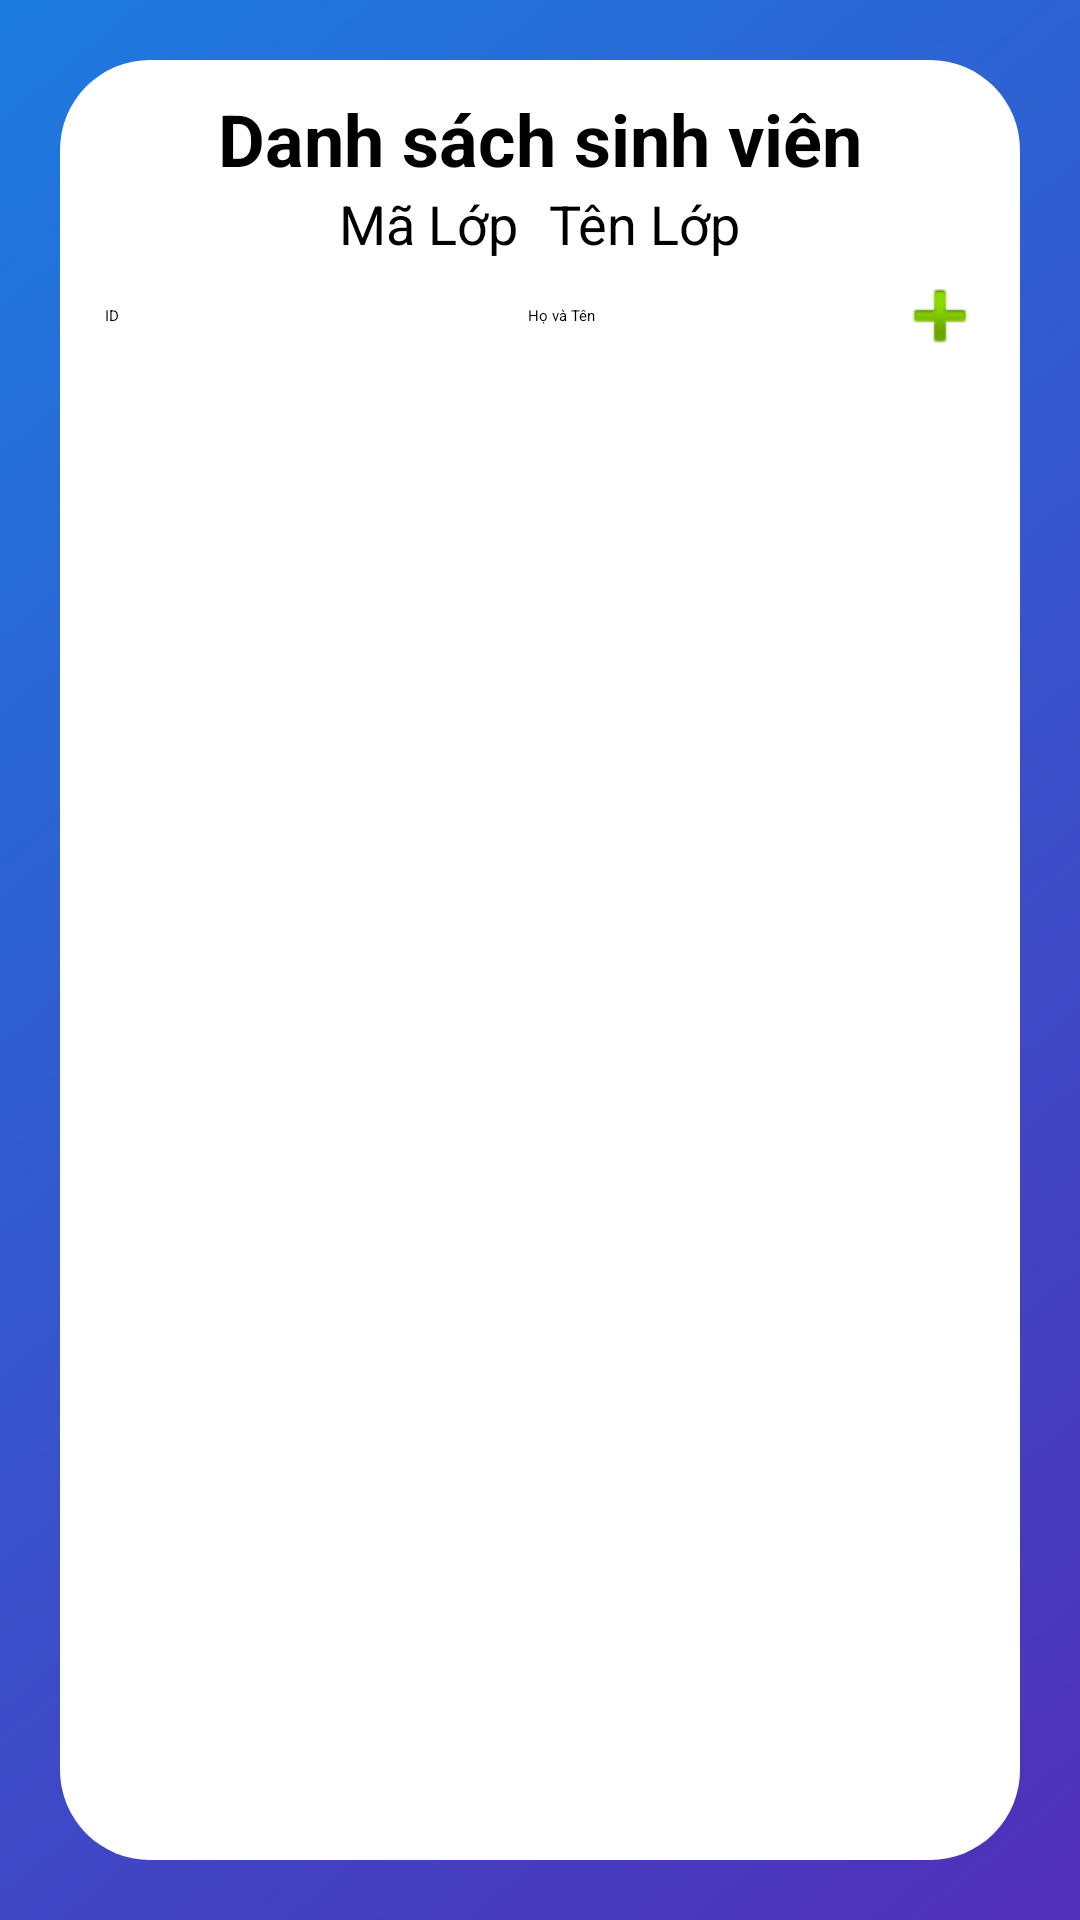

Write the Android layout XML for this screen, with the resource values it uses.
<!-- AndroidManifest.xml: application theme Theme.AndroidGiuaKi -->
<!-- res/layout/dssv_layout.xml -->
<?xml version="1.0" encoding="utf-8"?>
<LinearLayout xmlns:android="http://schemas.android.com/apk/res/android"
    android:orientation="vertical" android:layout_width="match_parent"
    android:layout_height="match_parent"
    android:background="@drawable/login_bg">

    <LinearLayout
        android:layout_width="match_parent"
        android:layout_height="match_parent"
        android:layout_margin="20dp"
        android:background="@drawable/rounded_corner"
        android:backgroundTint="#FFFFFF"
        android:orientation="vertical">

        <TextView
            android:id="@+id/txtDSSV"
            android:layout_width="match_parent"
            android:layout_height="wrap_content"
            android:paddingTop="10dp"
            android:text="@string/DSSV"
            android:textAlignment="center"
            android:textSize="24sp"
            android:textStyle="bold" />
        <LinearLayout
            android:layout_width="match_parent"
            android:layout_height="wrap_content"
            android:gravity="center">
            <TextView
                android:id="@+id/txtMaMH"
                android:layout_width="wrap_content"
                android:layout_height="wrap_content"
                android:text="@string/MH"
                android:textAlignment="center"
                android:textSize="18sp" />
            <TextView
                android:id="@+id/txtTenMH"
                android:layout_width="wrap_content"
                android:layout_height="wrap_content"
                android:paddingLeft="10dp"
                android:text="@string/TenMH"
                android:textAlignment="center"
                android:textSize="18sp" />

        </LinearLayout>
        <LinearLayout
            android:layout_width="match_parent"
            android:layout_height="match_parent"
            android:orientation="vertical"
            android:padding="5dp">
            <LinearLayout
                android:layout_width="match_parent"
                android:layout_height="wrap_content"
                android:gravity="center">

                <TextView
                    android:id="@+id/txtMaSV"
                    android:layout_width="wrap_content"
                    android:layout_height="wrap_content"

                    android:layout_weight="3"
                    android:padding="10dp"
                    android:text="@string/maSV"
                    android:textAlignment="textStart" />

                <TextView
                    android:id="@+id/txtHoTenSV"
                    android:layout_width="wrap_content"
                    android:layout_height="wrap_content"
                    android:layout_weight="15"
                    android:padding="10dp"
                    android:text="@string/HoTen"
                    android:textAlignment="center" />

                <ImageButton
                    android:id="@+id/btnThem"
                    android:layout_width="wrap_content"
                    android:layout_height="match_parent"
                    android:background="#FFFFFF"
                    android:backgroundTint="#FFFFFF"
                    android:foregroundTint="#FFFFFF"
                    android:layout_weight="1"
                    android:scaleType="center"
                    android:src="@android:drawable/ic_input_add" />
            </LinearLayout>

            <ListView
                android:id="@+id/lvDSSV"
                android:layout_width="match_parent"
                android:layout_height="wrap_content"
                android:paddingBottom="10dp"
                android:paddingLeft="5dp"
                android:paddingRight="5dp"
                android:background="@drawable/rounded_corner">

            </ListView>
        </LinearLayout>
    </LinearLayout>

</LinearLayout>
<!-- resources referenced by this layout -->
<resources>
  <!-- drawable login_bg: png bitmap (drawable-v24, 113950 bytes) -->
  <!-- drawable rounded_corner (drawable-v24) -->
  <?xml version="1.0" encoding="utf-8"?>
  <shape xmlns:android="http://schemas.android.com/apk/res/android">
  
      <solid android:color="@color/white" />
      
      <corners android:radius="30dp" />
  </shape>
  <string name="DSSV">Danh sách sinh viên</string>
  <string name="HoTen">Họ và Tên</string>
  <string name="MH">Mã Lớp</string>
  <string name="TenMH">Tên Lớp</string>
  <string name="maSV">ID</string>
  <color name="white">#FFFFFFFF</color>
</resources>
